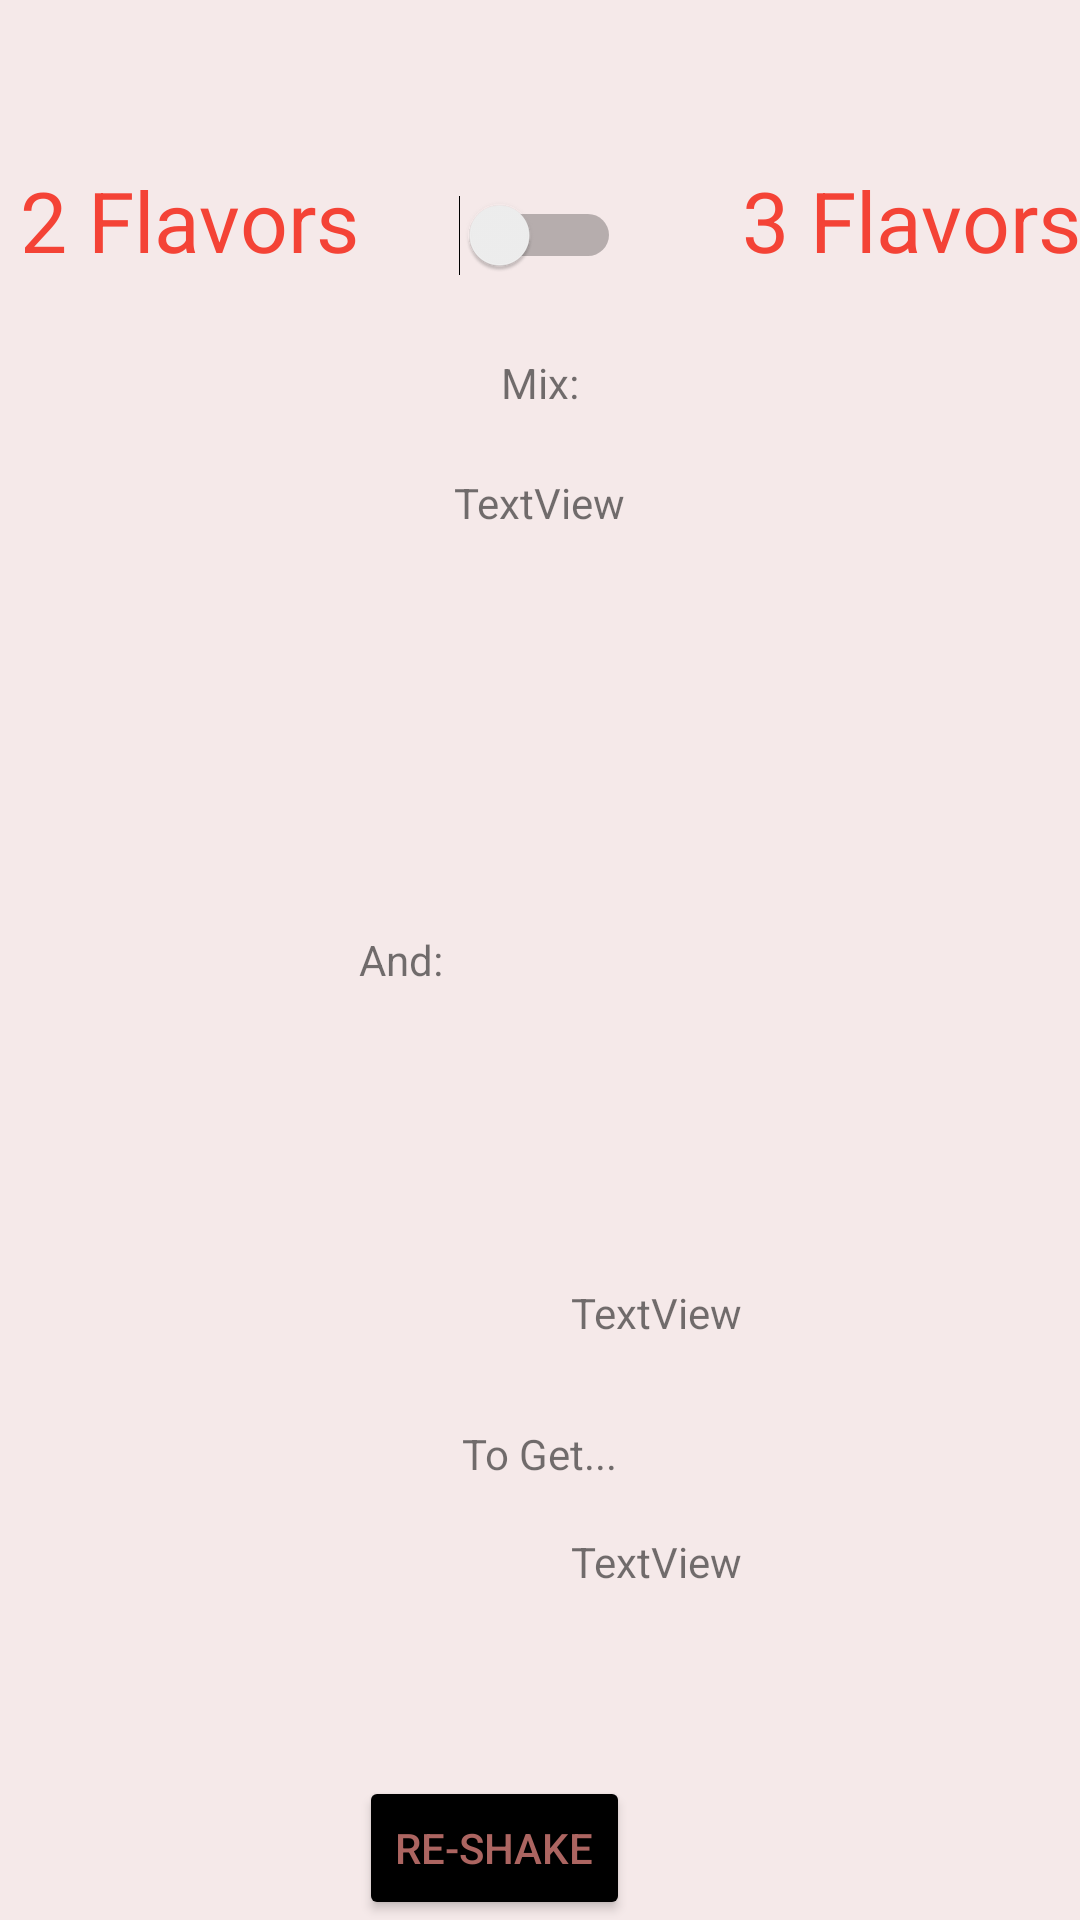

Android layout source for this screen:
<!-- AndroidManifest.xml: application theme AppTheme -->
<!-- res/layout/activity_shake_it.xml -->
<?xml version="1.0" encoding="utf-8"?>
<RelativeLayout xmlns:android="http://schemas.android.com/apk/res/android"
    xmlns:tools="http://schemas.android.com/tools"
    android:id="@+id/activity_shake_it"
    android:layout_width="match_parent"
    android:layout_height="match_parent"
    android:paddingBottom="@dimen/activity_vertical_margin"
    android:paddingLeft="@dimen/activity_horizontal_margin"
    android:paddingRight="@dimen/activity_horizontal_margin"
    android:paddingTop="@dimen/activity_vertical_margin"
    tools:context="com.example.alan_birchler.shakeitup.ShakeItActivity">

    <TextView
        android:text=""
        android:layout_width="wrap_content"
        android:layout_height="wrap_content"
        android:layout_alignParentTop="true"
        android:layout_alignParentStart="true"
        android:layout_marginStart="120dp"
        android:layout_marginTop="187dp"
        android:id="@+id/output"
        android:textSize="30sp" />

    <Switch
        android:layout_width="wrap_content"
        android:layout_height="wrap_content"
        android:layout_marginTop="65dp"
        android:id="@+id/switch1"
        android:layout_alignParentTop="true"
        android:layout_centerHorizontal="true" />

    <Button
        android:text="Re-Shake"
        android:layout_width="wrap_content"
        android:layout_height="wrap_content"
        android:id="@+id/reshake"
        android:layout_alignParentBottom="true"
        android:layout_toEndOf="@+id/output"
        android:onClick="shakeItUp" />

    <TextView
        android:text="TextView"
        android:layout_width="wrap_content"
        android:layout_height="wrap_content"
        android:id="@+id/mixedflavor"
        android:layout_above="@+id/reshake"
        android:layout_toStartOf="@+id/textView2"
        android:layout_marginBottom="62dp" />

    <TextView
        android:text="To Get..."
        android:layout_width="wrap_content"
        android:layout_height="wrap_content"
        android:id="@+id/textView9"
        android:layout_above="@+id/mixedflavor"
        android:layout_centerHorizontal="true"
        android:layout_marginBottom="17dp"
        android:textAlignment="center" />

    <TextView
        android:text="TextView"
        android:layout_width="wrap_content"
        android:layout_height="wrap_content"
        android:id="@+id/secondflavor"
        android:layout_above="@+id/textView9"
        android:layout_toStartOf="@+id/textView2"
        android:layout_marginBottom="28dp" />

    <TextView
        android:text="And:"
        android:layout_width="wrap_content"
        android:layout_height="wrap_content"
        android:id="@+id/textView6"
        android:layout_centerVertical="true"
        android:layout_toEndOf="@+id/textView"
        android:textAlignment="center" />

    <TextView
        android:text="2 Flavors"
        android:layout_width="wrap_content"
        android:layout_height="wrap_content"
        android:id="@+id/textView"
        android:textAppearance="@style/TextAppearance.AppCompat.Body1"
        android:textColor="@color/colorPrimary"
        android:textSize="28sp"
        android:layout_alignBottom="@+id/switch1"
        android:layout_alignEnd="@+id/output" />

    <TextView
        android:text="3 Flavors"
        android:layout_width="wrap_content"
        android:layout_height="wrap_content"
        android:id="@+id/textView2"
        android:textColor="@color/colorPrimary"
        android:textSize="28sp"
        android:layout_alignBottom="@+id/switch1"
        android:layout_alignParentEnd="true" />

    <TextView
        android:text="Mix:"
        android:layout_width="wrap_content"
        android:layout_height="wrap_content"
        android:id="@+id/textView5"
        android:textAlignment="center"
        android:layout_marginTop="26dp"
        android:layout_below="@+id/switch1"
        android:layout_centerHorizontal="true" />

    <TextView
        android:text="TextView"
        android:layout_width="wrap_content"
        android:layout_height="wrap_content"
        android:id="@+id/firstflavor"
        android:textAlignment="center"
        android:layout_marginTop="21dp"
        android:layout_below="@+id/textView5"
        android:layout_centerHorizontal="true" />
</RelativeLayout>
<!-- resources referenced by this layout -->
<resources>
  <color name="colorPrimary">#f44336</color>
  <style name="AppTheme" parent="Theme.AppCompat.Light.DarkActionBar">
          
          <item name="colorPrimary">@color/colorPrimary</item>
          <item name="colorPrimaryDark">@android:color/background_dark</item>
          <item name="colorAccent">@color/colorAccent</item>
          <item name="android:colorBackground">@color/background_material_light</item>
          <item name="android:textColorPrimary">@color/colorAccent</item>
          <item name="android:textColorSecondary">@color/colorAccent</item>
      </style>
  <color name="colorAccent">#ac6561</color>
  <color name="background_material_light">#f5e9e9</color>
</resources>
